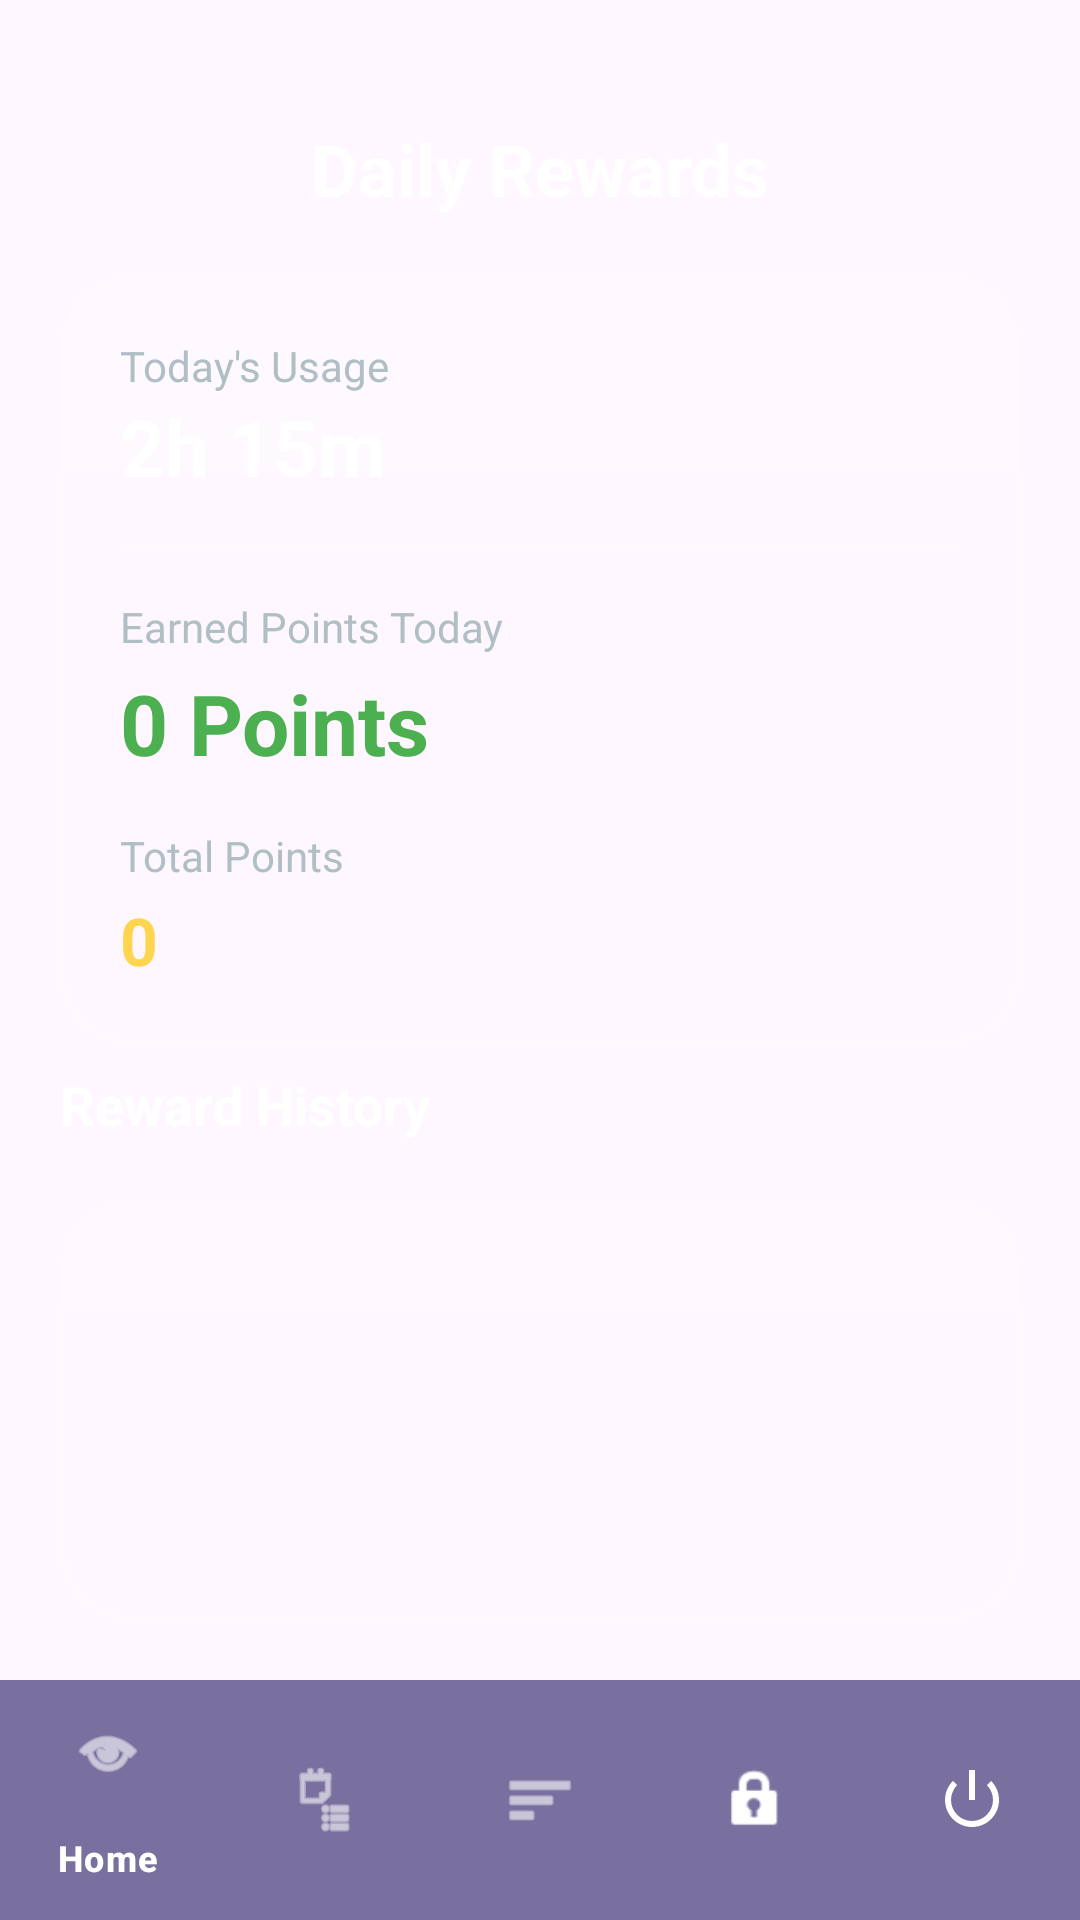

Layout XML and referenced resources for this Android screen:
<!-- AndroidManifest.xml: activity theme Theme.SocialMediaAdiction -->
<!-- res/layout/activity_rewards.xml -->
<androidx.constraintlayout.widget.ConstraintLayout
    xmlns:android="http://schemas.android.com/apk/res/android"
    xmlns:app="http://schemas.android.com/apk/res-auto"
    android:layout_width="match_parent"
    android:layout_height="match_parent"
    android:background="@drawable/bg_gradient">

    
    <TextView
        android:id="@+id/tvTitle"
        android:layout_width="wrap_content"
        android:layout_height="wrap_content"
        android:text="Daily Rewards"
        android:textSize="24sp"
        android:textStyle="bold"
        android:textColor="#FFFFFF"
        android:layout_marginTop="40dp"
        app:layout_constraintTop_toTopOf="parent"
        app:layout_constraintStart_toStartOf="parent"
        app:layout_constraintEnd_toEndOf="parent"/>

    
    <androidx.cardview.widget.CardView

        android:id="@+id/cardRewards"
        android:layout_width="0dp"
        android:layout_height="wrap_content"
        android:layout_margin="20dp"

        app:cardCornerRadius="24dp"
        app:cardElevation="0dp"
        app:cardBackgroundColor="@android:color/transparent"

        app:layout_constraintTop_toBottomOf="@id/tvTitle"
        app:layout_constraintStart_toStartOf="parent"
        app:layout_constraintEnd_toEndOf="parent">

        
        <LinearLayout
            android:layout_width="match_parent"
            android:layout_height="wrap_content"
            android:orientation="vertical"
            android:padding="20dp"
            android:background="@drawable/bg_glass_card">

            
            <TextView
                android:layout_width="wrap_content"
                android:layout_height="wrap_content"
                android:text="Today's Usage"
                android:textColor="#B0BEC5"
                android:textSize="14sp"/>

            <TextView
                android:layout_width="wrap_content"
                android:layout_height="wrap_content"
                android:id="@+id/tvUsageValue"
                android:text="2h 15m"
                android:textSize="26sp"
                android:textStyle="bold"
                android:textColor="#FFFFFF"
                android:layout_marginBottom="16dp"/>

            
            <View
                android:layout_width="match_parent"
                android:layout_height="1dp"
                android:background="#22FFFFFF"
                android:layout_marginBottom="16dp"/>

            
            <TextView
                android:layout_width="wrap_content"
                android:layout_height="wrap_content"
                android:text="Earned Points Today"
                android:textColor="#B0BEC5"
                android:textSize="14sp"/>

            <TextView
                android:layout_width="wrap_content"
                android:layout_height="wrap_content"
                android:id="@+id/tvPoints"
                android:text="0 Points"
                android:textSize="28sp"
                android:textStyle="bold"
                android:textColor="#4CAF50"
                android:layout_marginTop="4dp"/>

            
            <TextView
                android:layout_width="wrap_content"
                android:layout_height="wrap_content"
                android:text="Total Points"
                android:textColor="#B0BEC5"
                android:textSize="14sp"
                android:layout_marginTop="16dp"/>

            <TextView
                android:layout_width="wrap_content"
                android:layout_height="wrap_content"
                android:id="@+id/tvTotalPoints"
                android:text="0"
                android:textSize="22sp"
                android:textStyle="bold"
                android:textColor="#FFD54F"
                android:layout_marginTop="4dp"/>

        </LinearLayout>

    </androidx.cardview.widget.CardView>

    
    <TextView
        android:id="@+id/tvHistoryTitle"
        android:layout_width="wrap_content"
        android:layout_height="wrap_content"
        android:text="Reward History"
        android:textSize="18sp"
        android:textStyle="bold"
        android:textColor="#FFFFFF"
        android:layout_marginStart="20dp"
        android:layout_marginTop="8dp"
        app:layout_constraintTop_toBottomOf="@id/cardRewards"
        app:layout_constraintStart_toStartOf="parent"/>

    
    <LinearLayout
        android:layout_width="0dp"
        android:layout_height="0dp"
        android:layout_margin="20dp"
        android:background="@drawable/bg_glass_card"
        android:padding="10dp"

        app:layout_constraintTop_toBottomOf="@id/tvHistoryTitle"
        app:layout_constraintBottom_toTopOf="@id/bottomNavigation"
        app:layout_constraintStart_toStartOf="parent"
        app:layout_constraintEnd_toEndOf="parent">










        <ListView
            android:id="@+id/listRewards"
            android:layout_width="match_parent"
            android:layout_height="match_parent"
            android:divider="@android:color/transparent"
            android:dividerHeight="0dp"
            android:padding="6dp"
            android:background="@android:color/transparent"/>

    </LinearLayout>
    <com.google.android.material.bottomnavigation.BottomNavigationView
        android:id="@+id/bottomNavigation"
        android:layout_width="0dp"
        android:layout_height="wrap_content"
        android:background="#AA3A2D6F"
        app:itemIconTint="@color/white"
        app:itemTextColor="@color/white"
        app:menu="@menu/bottom_nav_rewards"
        app:layout_constraintBottom_toBottomOf="parent"
        app:layout_constraintStart_toStartOf="parent"
        app:layout_constraintEnd_toEndOf="parent"/>
</androidx.constraintlayout.widget.ConstraintLayout>
<!-- resources referenced by this layout -->
<resources>
  <color name="white">#FFFFFFFF</color>
  <!-- drawable bg_glass_card (drawable) -->
  <shape xmlns:android="http://schemas.android.com/apk/res/android">
  
      <gradient
          android:startColor="#22FFFFFF"
          android:endColor="#08FFFFFF"
          android:angle="270"/>
  
      <corners android:radius="24dp"/>
  
      <stroke
          android:width="1dp"
          android:color="#18FFFFFF"/>
  </shape>
  <!-- drawable bg_gradient (drawable) -->
  <layer-list xmlns:android="http://schemas.android.com/apk/res/android">
  
      
      <item>
          <shape>
              <gradient
                  android:angle="270"
                  android:startColor="#2C1E5A"
                  android:centerColor="#3B2A7A"
                  android:endColor="#4B3C9E"/>
          </shape>
      </item>
  
      
      <item>
          <bitmap
              android:src="@drawable/stars"
              android:tileMode="repeat"/>
      </item>
  
  </layer-list>
  <style name="Theme.SocialMediaAdiction" parent="Base.Theme.SocialMediaAdiction" />
  <style name="Base.Theme.SocialMediaAdiction" parent="Theme.Material3.DayNight.NoActionBar">
          
          
      </style>
</resources>
